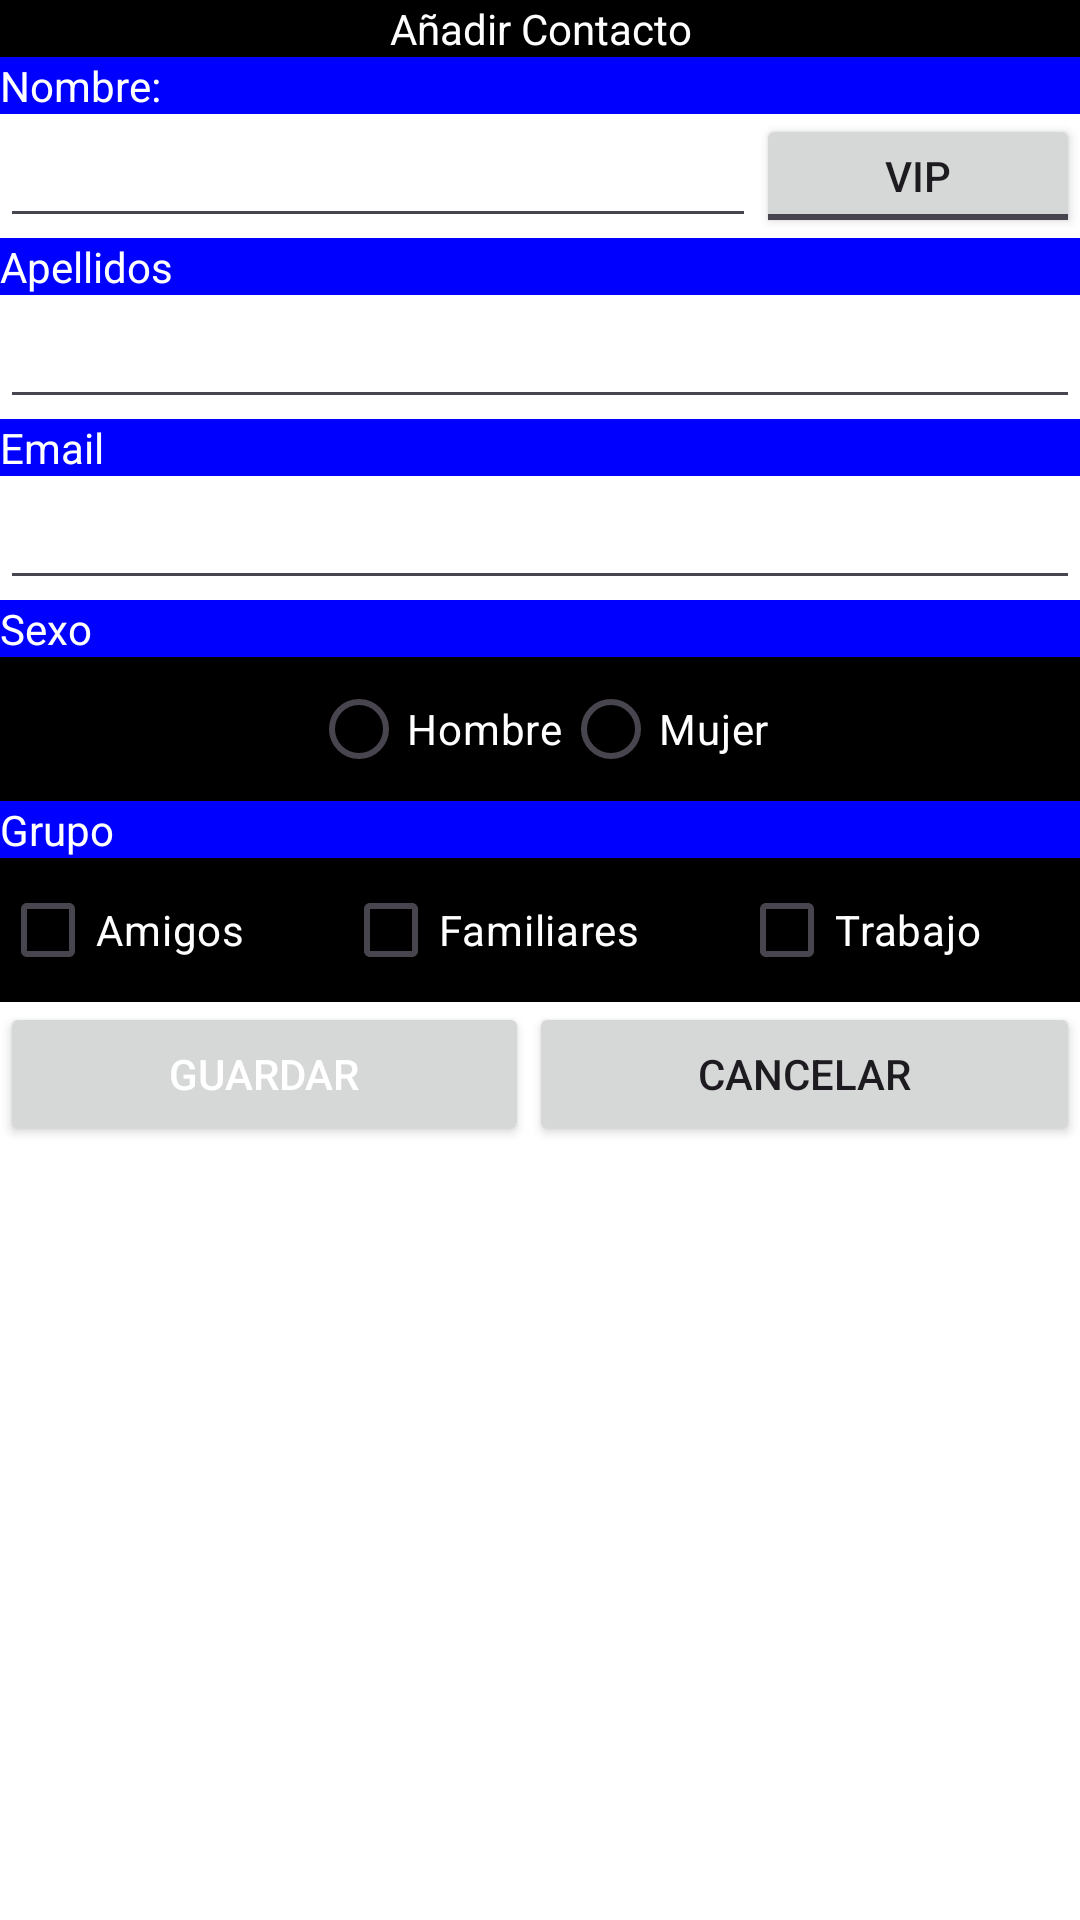

Android layout source for this screen:
<!-- AndroidManifest.xml: application theme Theme.ProyectoInterfaces_DavidTorres -->
<!-- res/layout/activity_segunda.xml -->
<?xml version="1.0" encoding="utf-8"?>
<LinearLayout xmlns:android="http://schemas.android.com/apk/res/android"
    xmlns:app="http://schemas.android.com/apk/res-auto"
    xmlns:tools="http://schemas.android.com/tools"
    android:id="@+id/main"
    style="@style/textos_segunda_activity"
    android:layout_width="match_parent"
    android:orientation="vertical"
    android:layout_height="match_parent"
    tools:context=".segundaActivity">

    <TextView
        style="@style/textos_segunda_activity"
        android:background="@color/black"
        android:id="@+id/textView"
        android:layout_width="match_parent"
        android:gravity="center"
        android:layout_height="wrap_content"
        android:text="@string/a_adir_contacto" />

    <RelativeLayout
        android:layout_width="match_parent"
        android:layout_height="wrap_content">

        <TextView
            android:id="@+id/textView3"
            style="@style/textos_segunda_activity"
            android:background="#0000FF"
            android:layout_width="match_parent"
            android:layout_height="wrap_content"
            android:layout_alignParentTop="true"
            android:layout_alignParentStart="true"
            android:text="@string/nombre" />

        <EditText
            android:id="@+id/et_nombre"
            android:layout_width="wrap_content"
            android:layout_height="wrap_content"
            android:layout_below="@id/textView3"
            android:layout_alignParentStart="true"
            android:ems="12"
            android:inputType="text"/>

        <ToggleButton
            android:id="@+id/toggleButton"
            android:layout_width="wrap_content"
            android:layout_toEndOf="@id/et_nombre"
            android:layout_alignParentEnd="true"
            android:layout_alignTop="@+id/et_nombre"
            android:layout_alignBottom="@id/et_nombre"
            android:textOn="@string/vip"
            android:textOff="@string/vip"
            android:layout_height="wrap_content"
            android:text="@string/vip" />
    </RelativeLayout>

    <TextView
        android:id="@+id/textView4"
        style="@style/textos_segunda_activity"
        android:background="#0000FF"
        android:layout_width="match_parent"
        android:layout_height="wrap_content"
        android:text="@string/apellidos" />

    <EditText
        android:id="@+id/et_ape"
        android:layout_width="match_parent"
        android:layout_height="wrap_content"
        android:ems="10"
        android:inputType="text" />

    <TextView
        android:id="@+id/textView5"
        style="@style/textos_segunda_activity"
        android:background="#0000FF"
        android:layout_width="match_parent"
        android:layout_height="wrap_content"
        android:text="@string/email" />

    <EditText
        android:id="@+id/et_mail"
        android:layout_width="match_parent"
        android:layout_height="wrap_content"
        android:ems="10"
        android:inputType="textEmailAddress" />

    <TextView
        android:id="@+id/textView6"
        style="@style/textos_segunda_activity"
        android:background="#0000FF"
        android:layout_width="match_parent"
        android:layout_height="wrap_content"
        android:text="@string/sexo" />

    <RadioGroup
        android:id="@+id/rg_genero"
        android:background="@color/black"
        android:layout_width="match_parent"
        android:orientation="horizontal"
        android:gravity="center"
        android:layout_height="wrap_content" >

        <RadioButton
            android:id="@+id/rb_hombre"
            android:textColor="@color/white"
            android:layout_width="wrap_content"
            android:layout_height="wrap_content"
            android:text="@string/hombre" />

        <RadioButton
            android:id="@+id/rb_mujer"
            android:textColor="@color/white"
            android:layout_width="wrap_content"
            android:layout_height="wrap_content"
            android:text="@string/mujer" />
    </RadioGroup>

    <TextView
        android:id="@+id/textView7"
        style="@style/textos_segunda_activity"
        android:background="#0000FF"
        android:layout_width="match_parent"
        android:layout_height="wrap_content"
        android:text="@string/grupo" />

    <LinearLayout
        android:layout_width="match_parent"
        android:layout_height="wrap_content"
        android:background="@color/black"
        android:orientation="horizontal">

        <CheckBox
            android:id="@+id/cbamigos"
            android:textColor="@color/white"
            android:layout_width="wrap_content"
            android:layout_height="wrap_content"
            android:layout_weight="1"
            android:text="@string/amigos" />

        <CheckBox
            android:id="@+id/cbfamiliares"
            android:textColor="@color/white"
            android:layout_width="wrap_content"
            android:layout_height="wrap_content"
            android:layout_weight="1"
            android:text="@string/familiares" />

        <CheckBox
            android:id="@+id/cbtrabajo"
            android:textColor="@color/white"
            android:layout_width="wrap_content"
            android:layout_height="wrap_content"
            android:layout_weight="1"
            android:text="@string/trabajo" />

    </LinearLayout>

    <LinearLayout
        android:layout_width="match_parent"
        android:layout_height="match_parent"
        android:orientation="horizontal">

        <Button
            android:id="@+id/btn_guardar"
            android:textColor="@color/white"
            android:layout_width="wrap_content"
            android:layout_height="wrap_content"
            android:layout_weight="1"
            android:text="@string/guardar" />

        <Button
            android:id="@+id/btn_cancelar"
            android:layout_width="wrap_content"
            android:layout_height="wrap_content"
            android:layout_weight="1"
            android:text="@string/cancelar" />
    </LinearLayout>


</LinearLayout>
<!-- resources referenced by this layout -->
<resources>
  <string name="a_adir_contacto">Añadir Contacto</string>
  <string name="amigos">Amigos</string>
  <string name="apellidos">Apellidos</string>
  <string name="cancelar">Cancelar</string>
  <string name="email">Email</string>
  <string name="familiares">Familiares</string>
  <string name="grupo">Grupo</string>
  <string name="guardar">Guardar</string>
  <string name="hombre">Hombre</string>
  <string name="mujer">Mujer</string>
  <string name="nombre">Nombre:</string>
  <string name="sexo">Sexo</string>
  <string name="trabajo">Trabajo</string>
  <string name="vip">VIP</string>
  <style name="textos_segunda_activity">
          <item name="android:textColor">@color/white</item>
          <item name="android:background">#FFFFFF</item>
      </style>
  <style name="Theme.ProyectoInterfaces_DavidTorres" parent="Base.Theme.ProyectoInterfaces_DavidTorres" />
  <style name="Base.Theme.ProyectoInterfaces_DavidTorres" parent="Theme.Material3.DayNight.NoActionBar">
          
          
      </style>
  <!-- not gathered from this repository: default colours our renderer supplied (Android Studio template values) -->
  <color name="black">#FF000000</color>
  <color name="white">#FFFFFFFF</color>
</resources>
